Labelled photos from "dataset_pest", an image-classification folder in dhruvsharma06-web/smart_spray_ai. The possible labels are: aphid, beetle, caterpillar, clean foliage, whitefly.

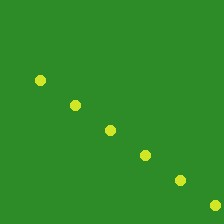
Label: aphid

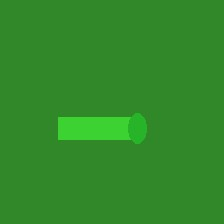
Label: caterpillar

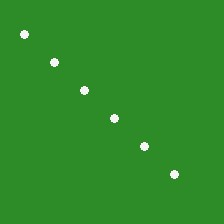
Label: whitefly

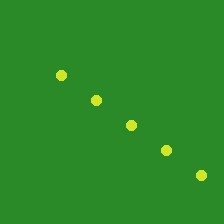
Label: aphid

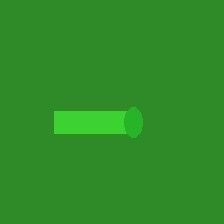
Label: caterpillar

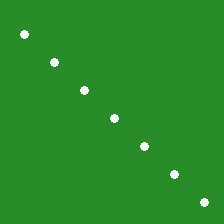
Label: whitefly
